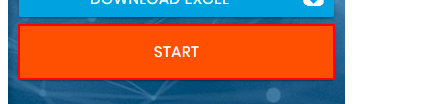
Task: some practice reason 

Workflow: Main

Step 1: click on the button in window 'Rpa Challenge' (chrome.exe)

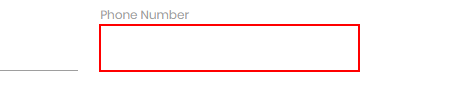
Step 2: type [Pname.ToString] into the text box

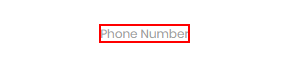
Step 3: Find Element 'Chrome_RenderWidgetHost...' on the label 'Phone Number' in window 'Rpa Challenge' (chrome.exe)

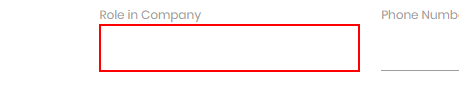
Step 4: type [Rname.ToString] into the text box

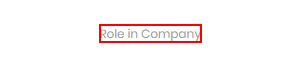
Step 5: Find Element 'Chrome_RenderWidgetHost...' on the label 'Role in Company' in window 'Rpa Challenge' (chrome.exe)

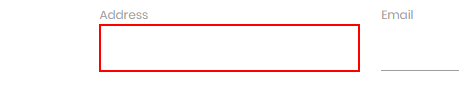
Step 6: type [Aname.ToString] into the text box

Step 7: Find Element 'Chrome_RenderWidgetHost...' on the label 'Address' in window 'Rpa Challenge' (chrome.exe) (no picture)

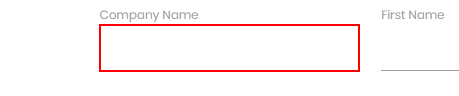
Step 8: type [Cname.ToString] into the text box

Step 9: Find Element 'Chrome_RenderWidgetHost...' on the label 'Company Name' in window 'Rpa Challenge' (chrome.exe) (no picture)

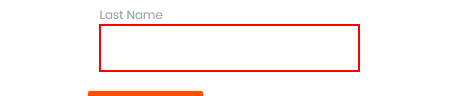
Step 10: type [lname.ToString] into the text box

Step 11: Find Element 'Chrome_RenderWidgetHost...' on the label 'Last Name' in window 'Rpa Challenge' (chrome.exe) (no picture)

Step 12: type [ename.ToString] into the text box (no picture)

Step 13: Find Element 'Chrome_RenderWidgetHost...' on the label 'Email' in window 'Rpa Challenge' (chrome.exe) (no picture)

Step 14: type [fname.ToString] into the text box (no picture)

Step 15: Find Element 'Chrome_RenderWidgetHost...' on the label 'First Name' in window 'Rpa Challenge' (chrome.exe) (no picture)

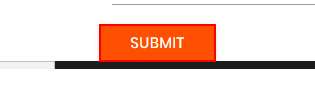
Step 16: click on the text box in window 'Rpa Challenge' (chrome.exe)
